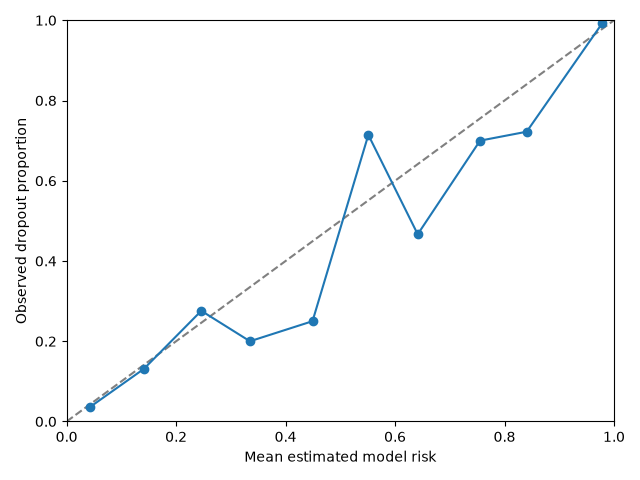

Source data for this figure (header and first rows):
bin, lower, upper, n, mean_probability, outcome_rate
0, 0.0, 0.1, 225, 0.0422, 0.03556
1, 0.1, 0.2, 61, 0.1412, 0.1311
2, 0.2, 0.3, 29, 0.2461, 0.2759
3, 0.3, 0.4, 20, 0.3349, 0.2
4, 0.4, 0.5, 8, 0.4492, 0.25
5, 0.5, 0.6, 7, 0.5512, 0.7143
6, 0.6, 0.7, 15, 0.6414, 0.4667
7, 0.7, 0.8, 10, 0.7553, 0.7
8, 0.8, 0.9, 18, 0.8404, 0.7222
9, 0.9, 1.0, 152, 0.9789, 0.9934
